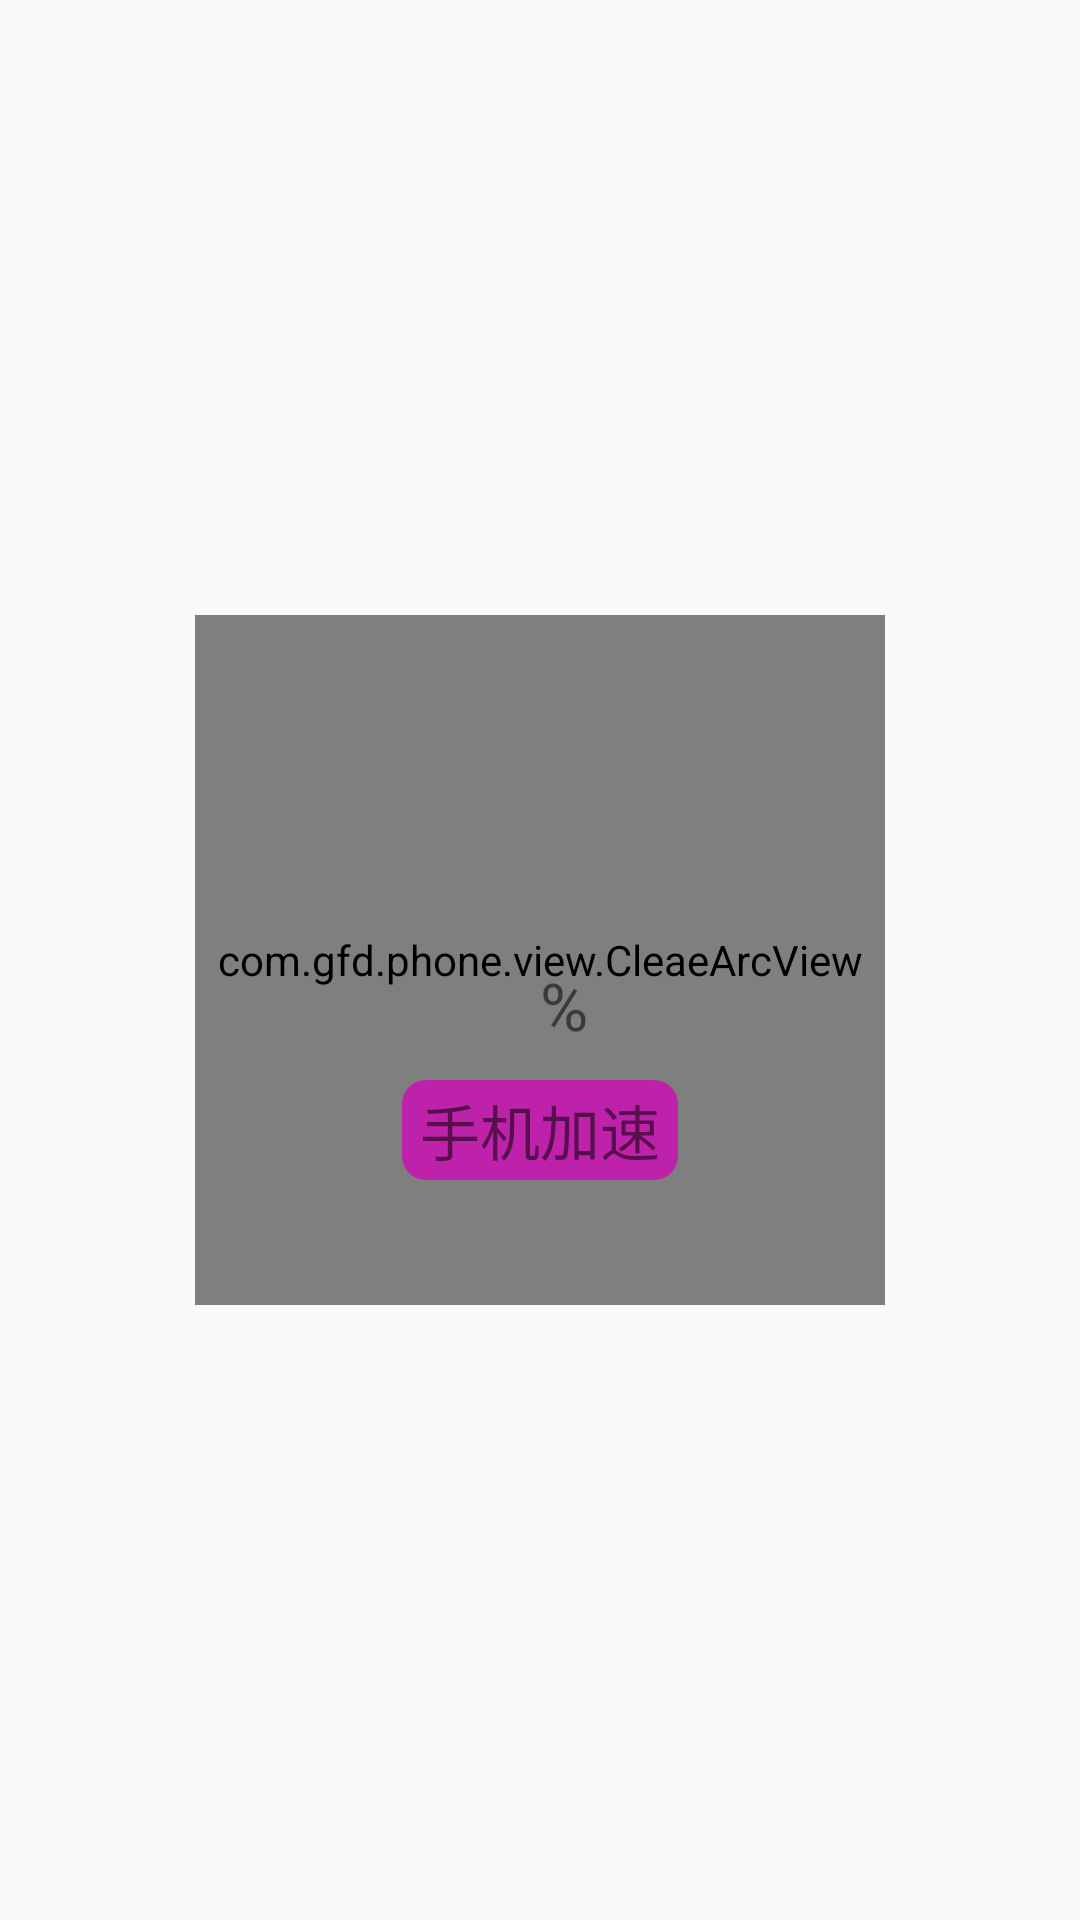

Android layout source for this screen:
<!-- AndroidManifest.xml: application theme AppTheme -->
<!-- res/layout/layout_home_middle.xml -->
<?xml version="1.0" encoding="utf-8"?>
<RelativeLayout xmlns:android="http://schemas.android.com/apk/res/android"
    android:layout_width="match_parent"
    android:layout_weight="1"
    android:layout_height="0dp">

    <com.gfd.phone.view.CleaeArcView
        android:id="@+id/clear_home_speed"
        android:layout_width="230dp"
        android:layout_height="230dp"
        android:layout_centerInParent="true"/>

    <ImageView
        android:id="@+id/img_home_speed"
        android:layout_width="220dp"
        android:layout_height="220dp"
        android:clickable="true"
        android:background="@drawable/select_home_ciclerbg"
        android:layout_centerInParent="true"/>

    <TextView
        android:id="@+id/tv_home_percent"
        android:layout_width="wrap_content"
        android:layout_height="wrap_content"
        android:textStyle="bold"
        android:textColor="#000"
        android:textSize="@dimen/size_tv__percent"
        android:layout_centerInParent="true"/>

    <TextView
        android:layout_width="wrap_content"
        android:layout_height="wrap_content"
        android:text="%"
        android:layout_toRightOf="@+id/tv_home_percent"
        android:layout_alignBaseline="@+id/tv_home_percent"
        android:textSize="@dimen/size_tv_percent_num"/>

    <TextView
        android:id="@+id/tv_home_speed"
        android:layout_width="wrap_content"
        android:layout_height="wrap_content"
        android:text="手机加速"
        android:layout_below="@+id/tv_home_percent"
        android:textSize="20sp"
        android:background="@drawable/select_home_speed_bg"
        android:paddingLeft="6dp"
        android:paddingRight="6dp"
        android:paddingTop="2dp"
        android:paddingBottom="2dp"
        android:layout_centerHorizontal="true"/>

</RelativeLayout>
<!-- resources referenced by this layout -->
<resources>
  <dimen name="size_tv__percent">60sp</dimen>
  <dimen name="size_tv_percent_num">22sp</dimen>
  <!-- drawable select_home_ciclerbg (drawable) -->
  <?xml version="1.0" encoding="utf-8"?>
  <selector xmlns:android="http://schemas.android.com/apk/res/android">
  <item android:state_pressed="true" android:drawable="@mipmap/home_score_pressed_bg"/>
  <item android:state_pressed="false" android:drawable="@mipmap/home_score_normal_bg"/>
  </selector>
  <!-- drawable select_home_speed_bg (drawable) -->
  <?xml version="1.0" encoding="utf-8"?>
  <selector xmlns:android="http://schemas.android.com/apk/res/android">
  
      <item android:state_pressed="true">
  
          <shape android:shape="rectangle">
              <corners android:radius="8dp" />
              <solid android:color="#5e1455" />
          </shape>
      </item>
  
      <item android:state_pressed="false">
  
          <shape android:shape="rectangle">
              <corners android:radius="8dp" />
              <solid android:color="#be22ab" />
          </shape>
      </item>
  </selector>
  <style name="AppTheme" parent="Theme.AppCompat.Light.NoActionBar">
          
          <item name="colorPrimary">@color/colorPrimary</item>
          <item name="colorPrimaryDark">@color/colorPrimaryDark</item>
          <item name="colorAccent">@color/colorAccent</item>
      </style>
  <color name="colorPrimary">#3F51B5</color>
  <color name="colorPrimaryDark">#303F9F</color>
  <color name="colorAccent">#FF4081</color>
</resources>
